Run: headless pygame with SDL's dummy video driver; simulated clock (each Clock.tick advances the game by its frame time, no real sleeping); random seed 0; keys injected as events and as key.get_pressed() state; no mouse input.
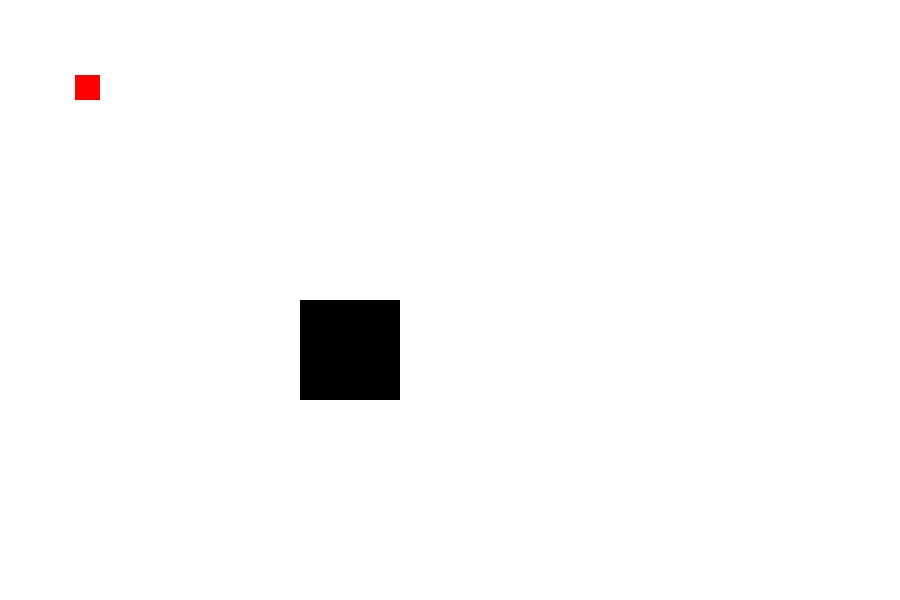
Frame 1 of 4 · flips 1–60 · no input
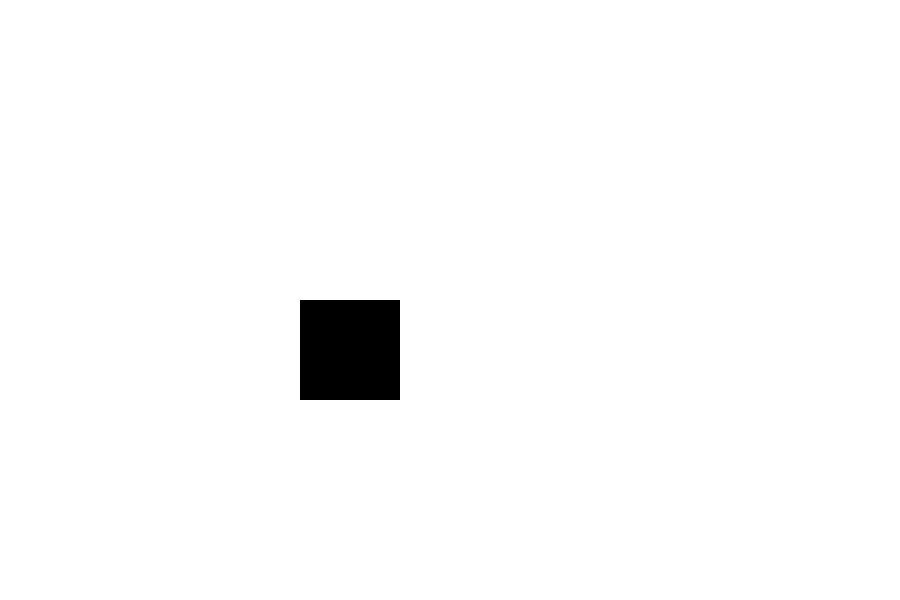
Frame 2 of 4 · flips 61–180 · tapped SPACE, RETURN · held RIGHT (→), D
Frame 3 of 4 · flips 181–300 · held DOWN (↓), S · screen unchanged from frame 2, image omitted
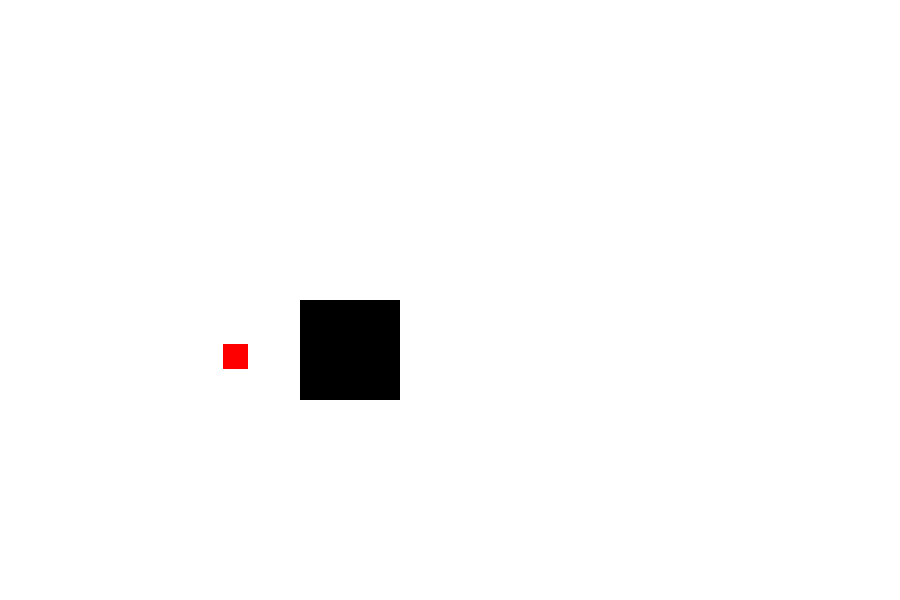
Frame 4 of 4 · flips 301–420 · held LEFT (←), A, UP (↑), W

The pygame program that drew these frames:

import pygame as pg
import os, sys
print(os.path.dirname(pg.__file__))
from pygame.locals import *

class Platform(pg.sprite.Sprite):
    def __init__(self, x_pos=300, y_pos=300, width=100, height=100, color=(0, 0, 0)):
        super().__init__()
        self.image = pg.Surface((width, height))
        self.image.fill(color)
        self.rect = self.image.get_rect()
        self.rect.x, self.rect.y = x_pos, y_pos
        self.width, self.height = width, height
        self.color = color

class Player(pg.sprite.Sprite):
    def __init__(self, pos=[75, 75], size=[25, 25]):
        super().__init__()
        self.image = pg.Surface(size)
        self.image.fill((255, 0, 0))
        self.rect = self.image.get_rect()
        self.rect.x, self.rect.y = pos[0], pos[1]
        self.vel = [0, 0]
        self.maxVel = 8

        self.acc = 0.75
        self.width, self.height = size[0], size[1]

    #! Use exponential growth function to model velocity growth.
    #! Use exponential decay function to reset the velocity.
    def move(self, keys, platform):
        dir = [0, 0]
        originalPos = [self.rect.x, self.rect.y]

        # Manage player movement
        if keys[pg.K_w]:
            dir[1] = -1
        elif self.vel[1] < 0:
            dir[1] = 1

        if keys[pg.K_a]:
            dir[0] = -1
        elif self.vel[0] < 0:
            dir[0] = 1

        if keys[pg.K_s]:
            dir[1] = 1
        elif self.vel[1] > 0:
            dir[1] = -1

        if keys[pg.K_d]:
            dir[0] = 1
        elif self.vel[0] > 0:
            dir[0] = -1

        newVel = [round(self.vel[0]+self.acc*dir[0], 2), round(self.vel[1]+self.acc*dir[1], 2)]
        if (newVel[0] <= self.maxVel and newVel[0] >= (-1 * self.maxVel)):
            self.vel[0] = newVel[0]
        if (newVel[1] <= self.maxVel and newVel[1] >= (-1 * self.maxVel)):
            self.vel[1] = newVel[1]

        if self.vel[0]:
            self.rect.x+=self.vel[0]
            if pg.Rect.colliderect(self.rect, platform.rect):
                if self.rect.right > platform.rect.left and self.rect.left < platform.rect.left:
                    self.rect.x = platform.rect.left-self.rect.width
                elif self.rect.left < platform.rect.right and self.rect.right > platform.rect.right:
                    self.rect.x = platform.rect.right

        if self.vel[1]:
            self.rect.y+=self.vel[1]
            if pg.Rect.colliderect(self.rect, platform.rect):
                if self.rect.bottom > platform.rect.top and self.rect.top < platform.rect.top:
                    self.rect.y = platform.rect.top-self.rect.height
                elif self.rect.top < platform.rect.bottom and self.rect.bottom > platform.rect.bottom:
                    self.rect.y = platform.rect.bottom

pg.init()
clock = pg.time.Clock()

WIN_SIZE = [900, 600]
FPS = 60
win = pg.display.set_mode(WIN_SIZE)
pg.display.set_caption("Crosstack")

player = Player()
platform = Platform()

allSprites = pg.sprite.Group()
allSprites.add(platform, player)

gameRun = True

while gameRun:
    win.fill((255, 255, 255))
    for event in pg.event.get():
        if event.type == pg.QUIT:
            gameRun = False

    # Get pressed kets
    keys = pg.key.get_pressed()
    player.move(keys, platform)

    if keys[pg.K_q]:
        gameRun = False

    # Draw everything
    allSprites.draw(win)

    pg.display.flip()
    clock.tick(FPS)

pg.quit()
